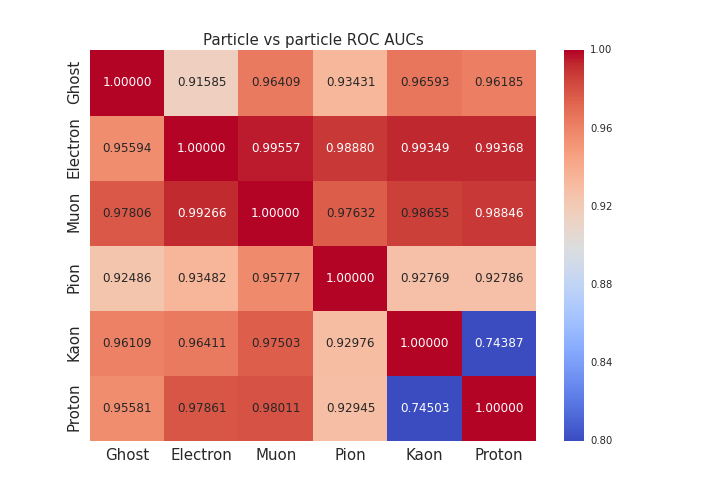

Values plotted in this chart, from the file beside it:
, Ghost, Electron, Muon, Pion, Kaon, Proton
Ghost, 1.0, 0.9159, 0.9641, 0.9343, 0.9659, 0.9618
Electron, 0.9559, 1.0, 0.9956, 0.9888, 0.9935, 0.9937
Muon, 0.9781, 0.9927, 1.0, 0.9763, 0.9865, 0.9885
Pion, 0.9249, 0.9348, 0.9578, 1.0, 0.9277, 0.9279
Kaon, 0.9611, 0.9641, 0.975, 0.9298, 1.0, 0.7439
Proton, 0.9558, 0.9786, 0.9801, 0.9295, 0.745, 1.0
